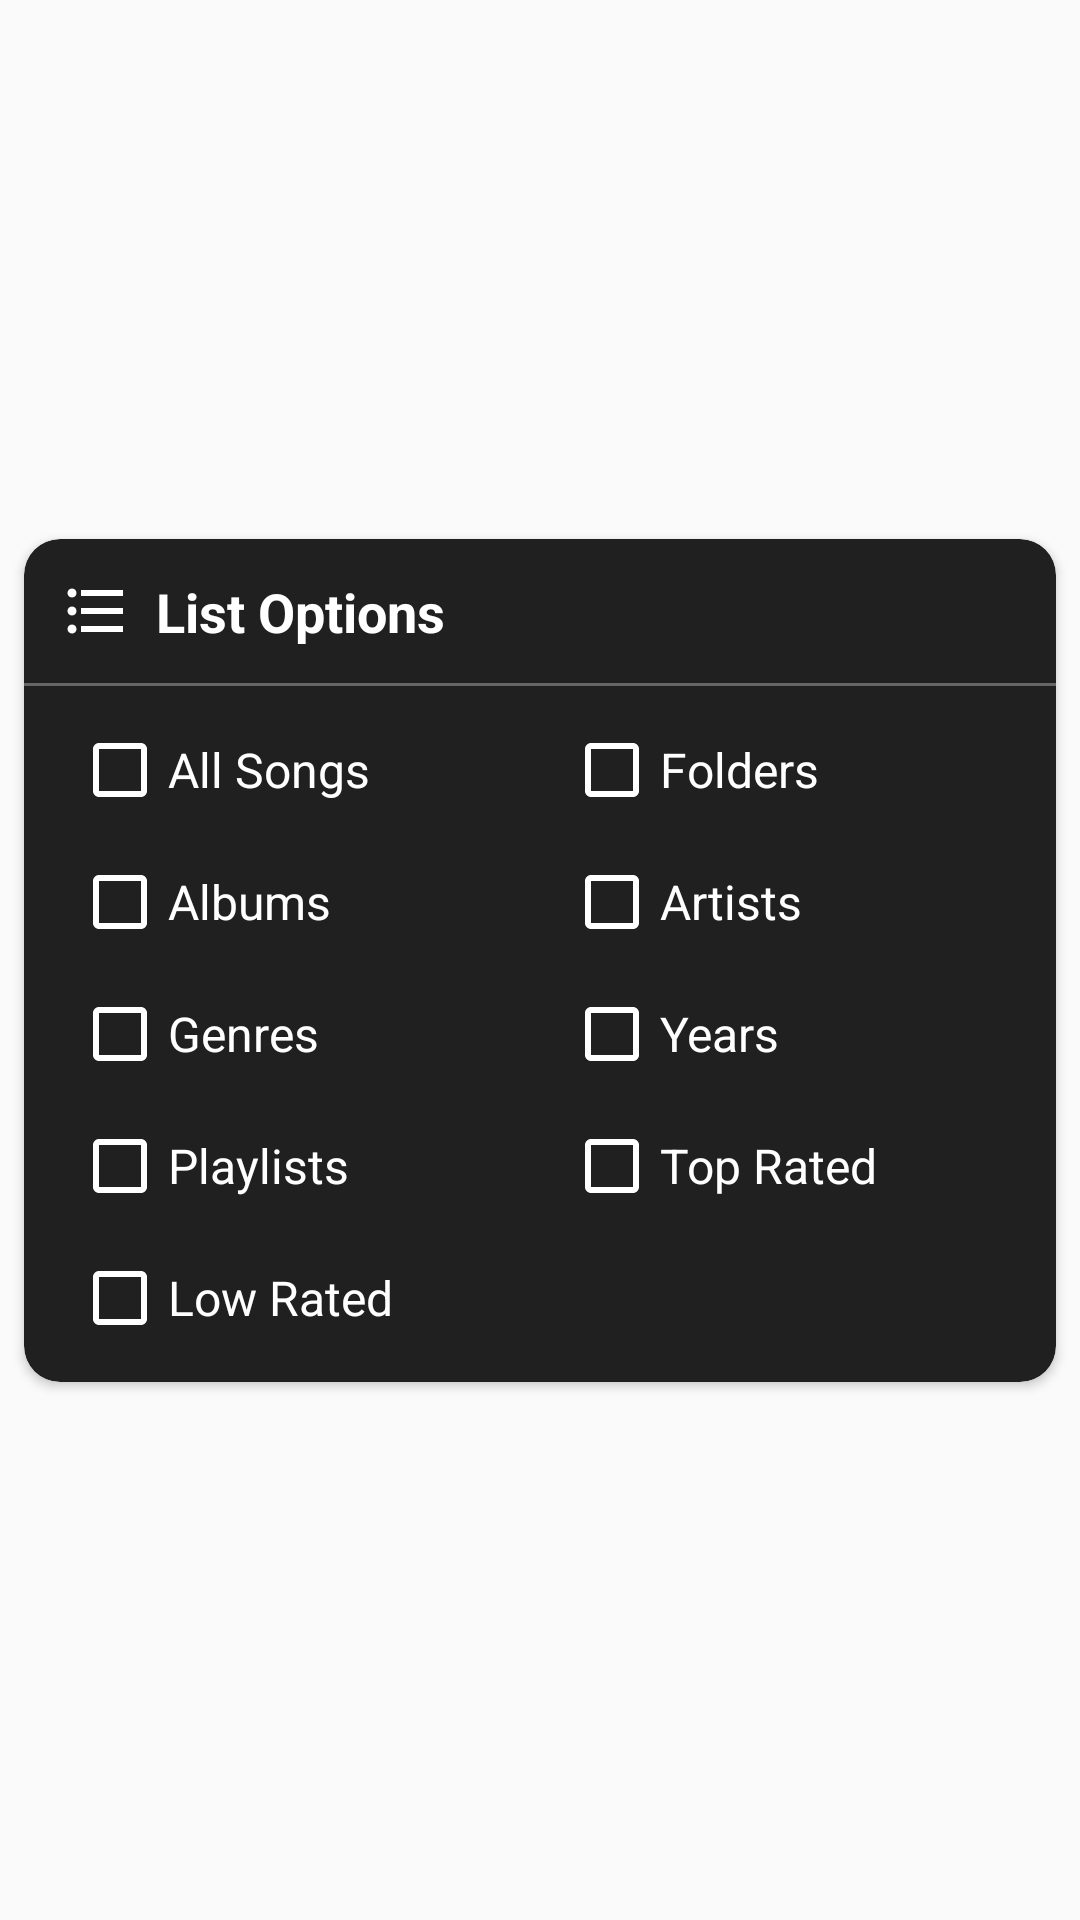

Here is an Android app screen rendered from its layout file. Give the layout XML and the strings, colors and styles it references.
<!-- AndroidManifest.xml: application theme AppTheme -->
<!-- res/layout/lib_sheet.xml -->
<?xml version="1.0" encoding="utf-8"?>
<androidx.constraintlayout.widget.ConstraintLayout xmlns:android="http://schemas.android.com/apk/res/android"
    xmlns:app="http://schemas.android.com/apk/res-auto"
    xmlns:tools="http://schemas.android.com/tools"
    android:layout_width="match_parent"
    android:layout_height="wrap_content"
    tools:ignore="ContentDescription, HardcodedText, UnusedAttribute">

    <androidx.cardview.widget.CardView
        android:layout_width="0dp"
        android:layout_height="wrap_content"
        android:layout_marginStart="8dp"
        android:layout_marginTop="4dp"
        android:layout_marginEnd="8dp"
        android:layout_marginBottom="4dp"
        app:cardBackgroundColor="@color/cardColor"
        app:cardCornerRadius="12dp"
        app:layout_constraintBottom_toBottomOf="parent"
        app:layout_constraintEnd_toEndOf="parent"
        app:layout_constraintStart_toStartOf="parent"
        app:layout_constraintTop_toTopOf="parent">

        <androidx.constraintlayout.widget.ConstraintLayout
            android:layout_width="match_parent"
            android:layout_height="wrap_content">

            <ImageView
                android:id="@+id/imageView20"
                android:layout_width="24dp"
                android:layout_height="24dp"
                android:layout_marginStart="12dp"
                android:layout_marginTop="12dp"
                app:layout_constraintStart_toStartOf="parent"
                app:layout_constraintTop_toTopOf="parent"
                app:srcCompat="@drawable/ic_list_op" />

            <TextView
                android:id="@+id/textView35"
                android:layout_width="wrap_content"
                android:layout_height="wrap_content"
                android:layout_marginStart="8dp"
                android:text="List Options"
                android:textColor="@android:color/white"
                android:textSize="18sp"
                android:textStyle="bold"
                app:layout_constraintBottom_toBottomOf="@+id/imageView20"
                app:layout_constraintStart_toEndOf="@+id/imageView20"
                app:layout_constraintTop_toTopOf="@+id/imageView20" />

            <ImageView
                android:id="@+id/close"
                android:layout_width="wrap_content"
                android:layout_height="wrap_content"
                android:layout_marginEnd="8dp"
                android:clickable="true"
                android:focusable="true"
                android:foreground="@drawable/text_ripple"
                android:padding="4dp"
                app:layout_constraintBottom_toBottomOf="@+id/textView35"
                app:layout_constraintEnd_toEndOf="parent"
                app:layout_constraintTop_toTopOf="@+id/textView35"
                app:srcCompat="@drawable/ic_clear" />

            <View
                android:id="@+id/view6"
                android:layout_width="0dp"
                android:layout_height="1dp"
                android:layout_marginTop="12dp"
                android:alpha="0.5"
                android:background="@android:color/darker_gray"
                app:layout_constraintEnd_toEndOf="parent"
                app:layout_constraintStart_toStartOf="parent"
                app:layout_constraintTop_toBottomOf="@+id/imageView20" />

            <CheckBox
                android:id="@+id/all_songs_check"
                android:layout_width="0dp"
                android:layout_height="wrap_content"
                android:layout_marginStart="16dp"
                android:layout_marginTop="12dp"
                android:layout_marginEnd="16dp"
                android:buttonTint="@android:color/white"
                android:text="All Songs"
                android:textColor="@android:color/white"
                android:textSize="16sp"
                app:layout_constraintEnd_toStartOf="@+id/folders_check"
                app:layout_constraintStart_toStartOf="parent"
                app:layout_constraintTop_toBottomOf="@+id/view6" />

            <CheckBox
                android:id="@+id/folders_check"
                android:layout_width="0dp"
                android:layout_height="wrap_content"
                android:layout_marginEnd="16dp"
                android:buttonTint="@android:color/white"
                android:text="Folders"
                android:textColor="@android:color/white"
                android:textSize="16sp"
                app:layout_constraintBottom_toBottomOf="@+id/all_songs_check"
                app:layout_constraintEnd_toEndOf="parent"
                app:layout_constraintStart_toEndOf="@+id/all_songs_check"
                app:layout_constraintTop_toTopOf="@+id/all_songs_check" />

            <CheckBox
                android:id="@+id/albums_check"
                android:layout_width="0dp"
                android:layout_height="wrap_content"
                android:layout_marginStart="16dp"
                android:layout_marginTop="12dp"
                android:layout_marginEnd="16dp"
                android:buttonTint="@android:color/white"
                android:text="Albums"
                android:textColor="@android:color/white"
                android:textSize="16sp"
                app:layout_constraintEnd_toStartOf="@+id/artist_check"
                app:layout_constraintStart_toStartOf="parent"
                app:layout_constraintTop_toBottomOf="@+id/all_songs_check" />

            <CheckBox
                android:id="@+id/artist_check"
                android:layout_width="0dp"
                android:layout_height="wrap_content"
                android:layout_marginEnd="16dp"
                android:buttonTint="@android:color/white"
                android:text="Artists"
                android:textColor="@android:color/white"
                android:textSize="16sp"
                app:layout_constraintBottom_toBottomOf="@+id/albums_check"
                app:layout_constraintEnd_toEndOf="parent"
                app:layout_constraintStart_toEndOf="@+id/albums_check"
                app:layout_constraintTop_toTopOf="@+id/albums_check" />

            <CheckBox
                android:id="@+id/genres_check"
                android:layout_width="0dp"
                android:layout_height="wrap_content"
                android:layout_marginStart="16dp"
                android:layout_marginTop="12dp"
                android:layout_marginEnd="16dp"
                android:buttonTint="@android:color/white"
                android:text="Genres"
                android:textColor="@android:color/white"
                android:textSize="16sp"
                app:layout_constraintEnd_toStartOf="@+id/years_check"
                app:layout_constraintStart_toStartOf="parent"
                app:layout_constraintTop_toBottomOf="@+id/albums_check" />

            <CheckBox
                android:id="@+id/years_check"
                android:layout_width="0dp"
                android:layout_height="wrap_content"
                android:layout_marginEnd="16dp"
                android:buttonTint="@android:color/white"
                android:text="Years"
                android:textColor="@android:color/white"
                android:textSize="16sp"
                app:layout_constraintBottom_toBottomOf="@+id/genres_check"
                app:layout_constraintEnd_toEndOf="parent"
                app:layout_constraintStart_toEndOf="@+id/genres_check"
                app:layout_constraintTop_toTopOf="@+id/genres_check" />

            <CheckBox
                android:id="@+id/playlist_check"
                android:layout_width="0dp"
                android:layout_height="wrap_content"
                android:layout_marginStart="16dp"
                android:layout_marginTop="12dp"
                android:layout_marginEnd="16dp"
                android:buttonTint="@android:color/white"
                android:text="Playlists"
                android:textColor="@android:color/white"
                android:textSize="16sp"
                app:layout_constraintEnd_toStartOf="@+id/top_rated_check"
                app:layout_constraintStart_toStartOf="parent"
                app:layout_constraintTop_toBottomOf="@+id/genres_check" />

            <CheckBox
                android:id="@+id/top_rated_check"
                android:layout_width="0dp"
                android:layout_height="wrap_content"
                android:layout_marginEnd="16dp"
                android:buttonTint="@android:color/white"
                android:text="Top Rated"
                android:textColor="@android:color/white"
                android:textSize="16sp"
                app:layout_constraintBottom_toBottomOf="@+id/playlist_check"
                app:layout_constraintEnd_toEndOf="parent"
                app:layout_constraintStart_toEndOf="@+id/playlist_check"
                app:layout_constraintTop_toTopOf="@+id/playlist_check" />

            <CheckBox
                android:id="@+id/low_rated_check"
                android:layout_width="0dp"
                android:layout_height="wrap_content"
                android:layout_marginStart="16dp"
                android:layout_marginTop="12dp"
                android:layout_marginBottom="12dp"
                android:buttonTint="@android:color/white"
                android:text="Low Rated"
                android:textColor="@android:color/white"
                android:textSize="16sp"
                app:layout_constraintBottom_toBottomOf="parent"
                app:layout_constraintEnd_toEndOf="@+id/playlist_check"
                app:layout_constraintStart_toStartOf="parent"
                app:layout_constraintTop_toBottomOf="@+id/playlist_check" />

        </androidx.constraintlayout.widget.ConstraintLayout>

    </androidx.cardview.widget.CardView>

</androidx.constraintlayout.widget.ConstraintLayout>
<!-- resources referenced by this layout -->
<resources>
  <color name="cardColor">#202020</color>
  <!-- drawable ic_list_op (drawable) -->
  <vector xmlns:android="http://schemas.android.com/apk/res/android"
      android:width="24dp"
      android:height="24dp"
      android:tint="#FFFFFF"
      android:viewportWidth="24"
      android:viewportHeight="24">
      <path
          android:fillColor="@android:color/white"
          android:pathData="M4,10.5c-0.83,0 -1.5,0.67 -1.5,1.5s0.67,1.5 1.5,1.5 1.5,-0.67 1.5,-1.5 -0.67,-1.5 -1.5,-1.5zM4,4.5c-0.83,0 -1.5,0.67 -1.5,1.5S3.17,7.5 4,7.5 5.5,6.83 5.5,6 4.83,4.5 4,4.5zM4,16.5c-0.83,0 -1.5,0.68 -1.5,1.5s0.68,1.5 1.5,1.5 1.5,-0.68 1.5,-1.5 -0.67,-1.5 -1.5,-1.5zM7,19h14v-2L7,17v2zM7,13h14v-2L7,11v2zM7,5v2h14L21,5L7,5z" />
  </vector>
  <!-- drawable text_ripple (drawable) -->
  <?xml version="1.0" encoding="utf-8"?>
  <ripple xmlns:android="http://schemas.android.com/apk/res/android"
      xmlns:tools="http://schemas.android.com/tools"
      android:color="#EEEEEE"
      tools:targetApi="lollipop">
  
      <item android:id="@android:id/mask">
          <shape android:shape="rectangle">
              <corners android:radius="8dp" />
              <solid android:color="@android:color/white" />
          </shape>
      </item>
  </ripple>
  <style name="AppTheme" parent="Theme.AppCompat.Light.NoActionBar">
          
          <item name="colorPrimary">@color/colorPrimary</item>
          <item name="colorPrimaryDark">@color/colorPrimaryDark</item>
          <item name="colorAccent">@color/colorAccent</item>
  
          <item name="fontFamily">@font/josefin_sans</item>
      </style>
  <color name="colorPrimary">@android:color/black</color>
  <color name="colorPrimaryDark">@android:color/black</color>
  <color name="colorAccent">@android:color/white</color>
</resources>
